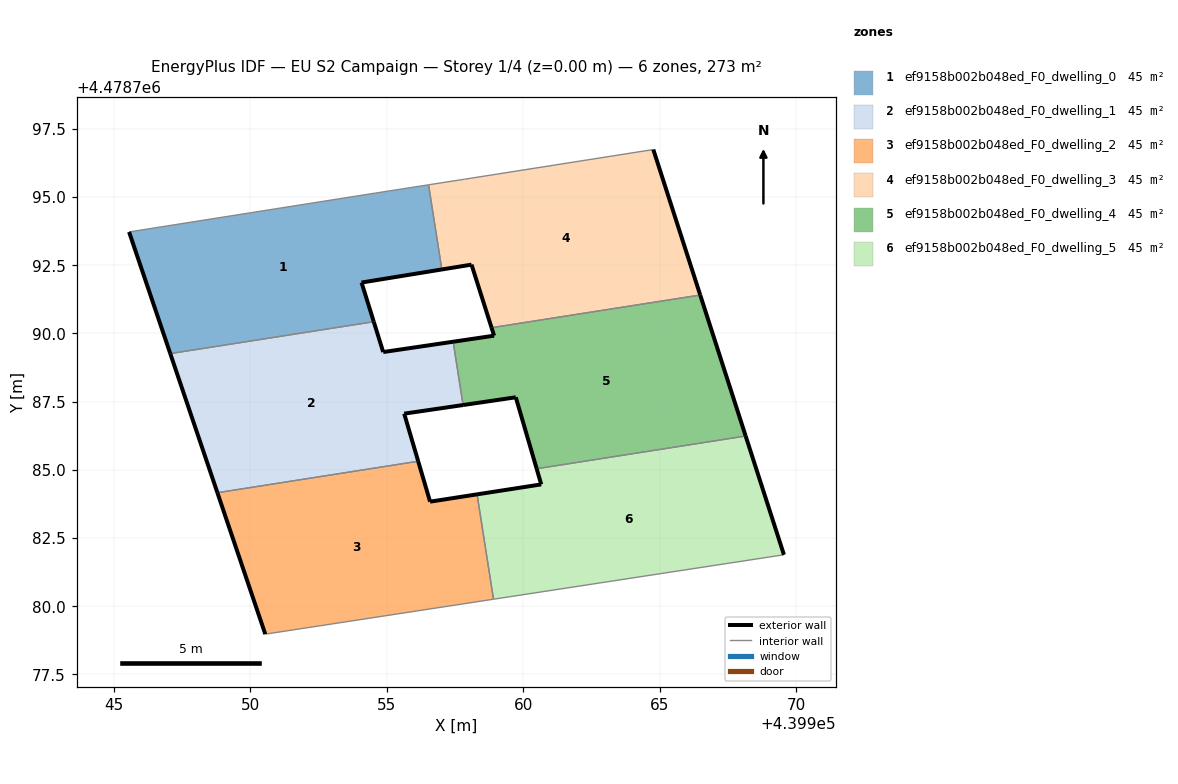
=== STOREY PLAN SPEC (per zone: floor XY polygon, exterior-wall plan segments, windows/doors) ===
zone 1: ef9158b002b048ed_F0_dwelling_0  (45.5 m²)
  floor: (439954.52, 4478790.43) (439954.07, 4478791.87) (439957.02, 4478792.35) (439956.53, 4478795.45) (439954.59, 4478795.15) (439945.55, 4478793.72) (439947.06, 4478789.26)
  exterior wall: (439947.06, 4478789.26) – (439945.55, 4478793.72)  [4.7 m]
  exterior wall: (439957.02, 4478792.35) – (439954.07, 4478791.87)  [3.0 m]
  exterior wall: (439954.07, 4478791.87) – (439954.52, 4478790.43)  [1.5 m]
  interior walls: 4
zone 2: ef9158b002b048ed_F0_dwelling_1  (45.5 m²)
  floor: (439956.15, 4478785.32) (439955.64, 4478787.06) (439957.79, 4478787.38) (439957.43, 4478789.70) (439954.87, 4478789.32) (439954.52, 4478790.43) (439947.06, 4478789.26) (439948.79, 4478784.16)
  exterior wall: (439957.79, 4478787.38) – (439955.64, 4478787.06)  [2.2 m]
  exterior wall: (439955.64, 4478787.06) – (439956.15, 4478785.32)  [1.8 m]
  exterior wall: (439948.79, 4478784.16) – (439947.06, 4478789.26)  [5.4 m]
  exterior wall: (439954.52, 4478790.43) – (439954.87, 4478789.32)  [1.2 m]
  exterior wall: (439954.87, 4478789.32) – (439957.43, 4478789.70)  [2.6 m]
  interior walls: 3
zone 3: ef9158b002b048ed_F0_dwelling_2  (45.5 m²)
  floor: (439958.91, 4478780.26) (439958.31, 4478784.10) (439956.59, 4478783.83) (439956.15, 4478785.32) (439948.79, 4478784.16) (439950.54, 4478778.97)
  exterior wall: (439950.54, 4478778.97) – (439948.79, 4478784.16)  [5.5 m]
  exterior wall: (439956.15, 4478785.32) – (439956.59, 4478783.83)  [1.5 m]
  exterior wall: (439956.59, 4478783.83) – (439958.31, 4478784.10)  [1.7 m]
  interior walls: 3
zone 4: ef9158b002b048ed_F0_dwelling_3  (45.5 m²)
  floor: (439966.49, 4478791.41) (439964.77, 4478796.74) (439957.85, 4478795.66) (439956.53, 4478795.45) (439957.02, 4478792.35) (439958.10, 4478792.52) (439958.84, 4478790.21)
  exterior wall: (439958.84, 4478790.21) – (439958.10, 4478792.52)  [2.4 m]
  exterior wall: (439958.10, 4478792.52) – (439957.02, 4478792.35)  [1.1 m]
  exterior wall: (439964.77, 4478796.74) – (439966.49, 4478791.41)  [5.6 m]
  interior walls: 4
zone 5: ef9158b002b048ed_F0_dwelling_4  (45.5 m²)
  floor: (439968.16, 4478786.24) (439966.49, 4478791.41) (439958.84, 4478790.21) (439958.93, 4478789.92) (439957.43, 4478789.70) (439957.79, 4478787.38) (439959.73, 4478787.66) (439960.49, 4478785.04)
  exterior wall: (439959.73, 4478787.66) – (439957.79, 4478787.38)  [2.0 m]
  exterior wall: (439957.43, 4478789.70) – (439958.93, 4478789.92)  [1.5 m]
  exterior wall: (439958.93, 4478789.92) – (439958.84, 4478790.21)  [0.3 m]
  exterior wall: (439966.49, 4478791.41) – (439968.16, 4478786.24)  [5.4 m]
  exterior wall: (439960.49, 4478785.04) – (439959.73, 4478787.66)  [2.7 m]
  interior walls: 3
zone 6: ef9158b002b048ed_F0_dwelling_5  (45.5 m²)
  floor: (439969.56, 4478781.89) (439968.16, 4478786.24) (439960.49, 4478785.04) (439960.66, 4478784.47) (439958.31, 4478784.10) (439958.91, 4478780.26)
  exterior wall: (439958.31, 4478784.10) – (439960.66, 4478784.47)  [2.4 m]
  exterior wall: (439960.66, 4478784.47) – (439960.49, 4478785.04)  [0.6 m]
  exterior wall: (439968.16, 4478786.24) – (439969.56, 4478781.89)  [4.6 m]
  interior walls: 3

=== DERIVED (storey summary) ===
Building: EU S2 Campaign
Storey: 1 of 4  (floor level z = 0.00 m)
Storey gross floor area: 272.9 m²
Zones on this storey: 6
  - ef9158b002b048ed_F0_dwelling_0: floor 45.5 m²; exterior wall 9.2 m (27.6 m²); WWR 0.0%
  - ef9158b002b048ed_F0_dwelling_1: floor 45.5 m²; exterior wall 13.1 m (39.4 m²); WWR 0.0%
  - ef9158b002b048ed_F0_dwelling_2: floor 45.5 m²; exterior wall 8.8 m (26.3 m²); WWR 0.0%
  - ef9158b002b048ed_F0_dwelling_3: floor 45.5 m²; exterior wall 9.1 m (27.4 m²); WWR 0.0%
  - ef9158b002b048ed_F0_dwelling_4: floor 45.5 m²; exterior wall 11.9 m (35.8 m²); WWR 0.0%
  - ef9158b002b048ed_F0_dwelling_5: floor 45.5 m²; exterior wall 7.6 m (22.7 m²); WWR 0.0%
Zone adjacency (shared interzone walls):
  - ef9158b002b048ed_F0_dwelling_0 ↔ ef9158b002b048ed_F0_dwelling_1
  - ef9158b002b048ed_F0_dwelling_0 ↔ ef9158b002b048ed_F0_dwelling_3
  - ef9158b002b048ed_F0_dwelling_1 ↔ ef9158b002b048ed_F0_dwelling_2
  - ef9158b002b048ed_F0_dwelling_1 ↔ ef9158b002b048ed_F0_dwelling_4
  - ef9158b002b048ed_F0_dwelling_2 ↔ ef9158b002b048ed_F0_dwelling_5
  - ef9158b002b048ed_F0_dwelling_3 ↔ ef9158b002b048ed_F0_dwelling_4
  - ef9158b002b048ed_F0_dwelling_4 ↔ ef9158b002b048ed_F0_dwelling_5